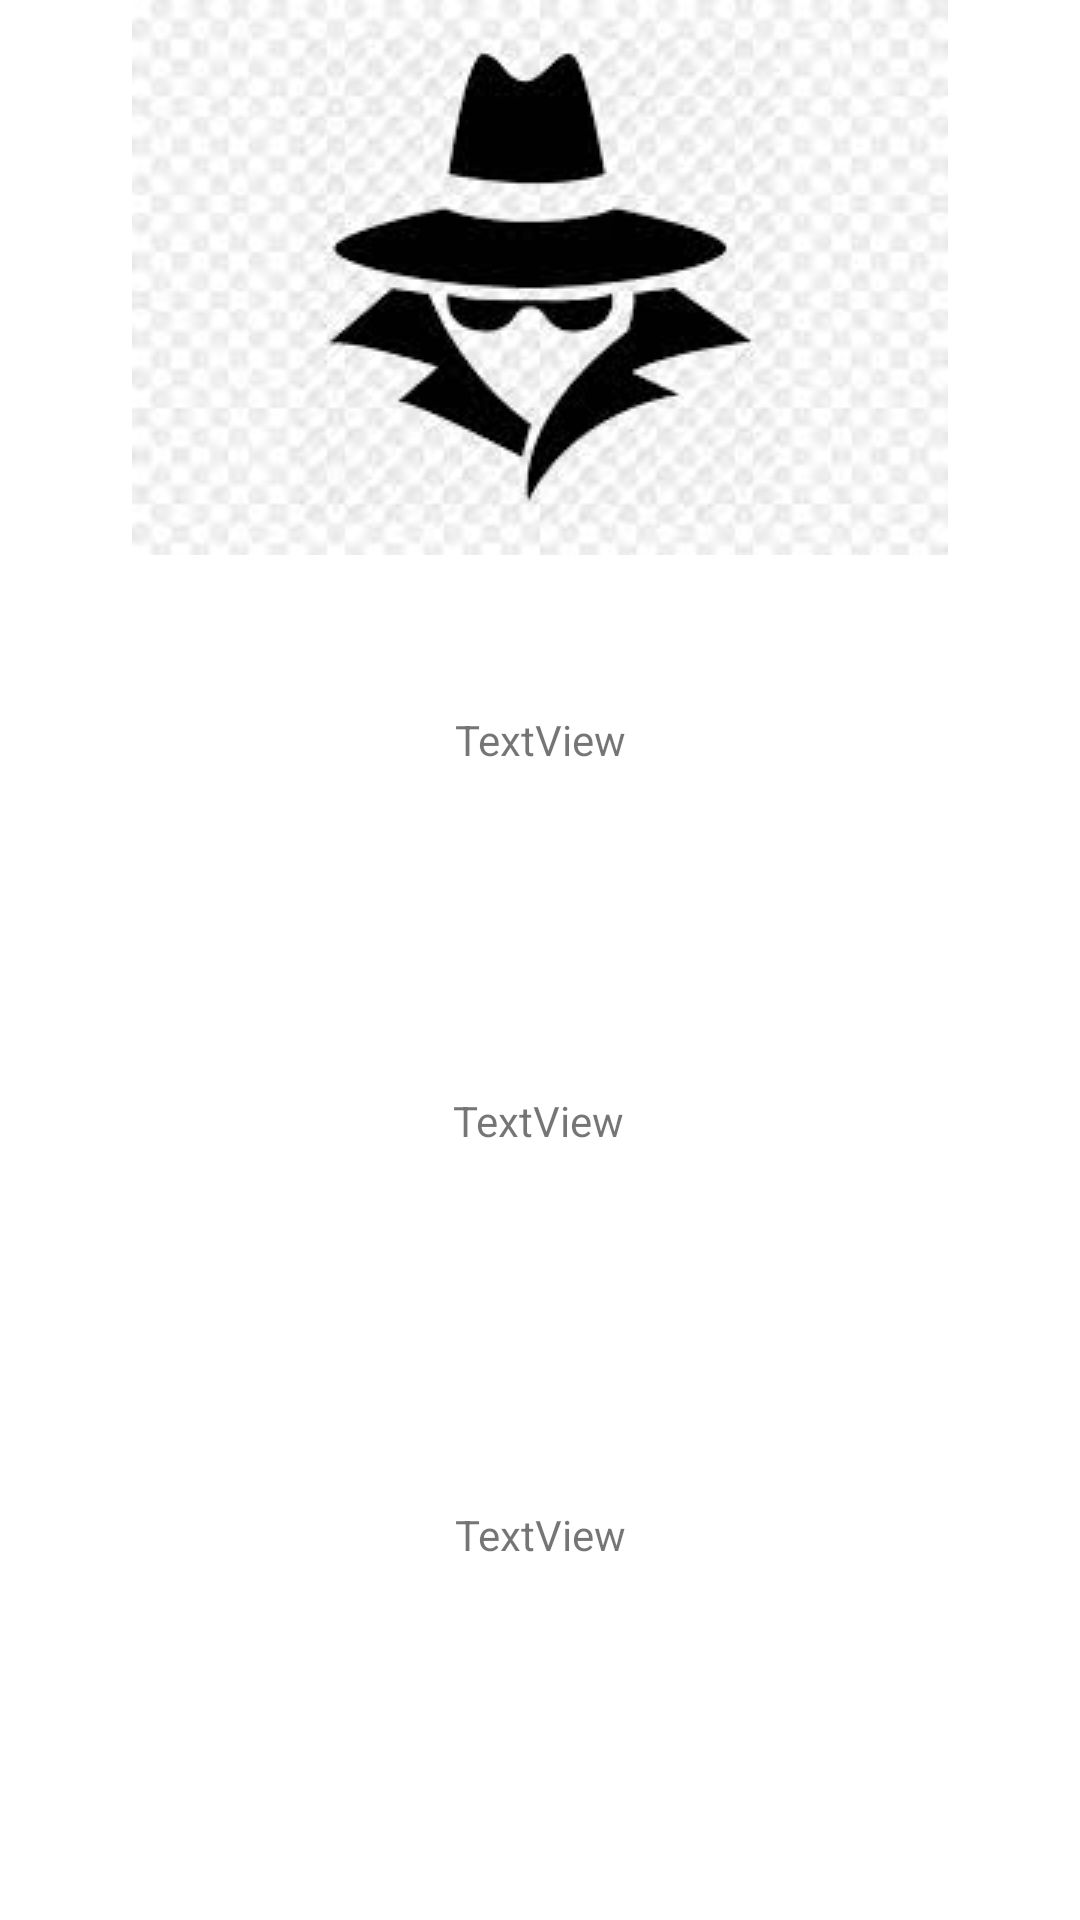

Reconstruct the res/layout file that produces this screen, plus the resources it refers to.
<!-- AndroidManifest.xml: application theme Theme.TweepSpy -->
<!-- res/layout/activity_cve_deets.xml -->
<?xml version="1.0" encoding="utf-8"?>
<androidx.constraintlayout.widget.ConstraintLayout xmlns:android="http://schemas.android.com/apk/res/android"
    xmlns:app="http://schemas.android.com/apk/res-auto"
    xmlns:tools="http://schemas.android.com/tools"
    android:layout_width="match_parent"
    android:layout_height="match_parent"
    tools:context=".CveDeetsActivity">

    <ImageView
        android:id="@+id/imageView3"
        android:layout_width="wrap_content"
        android:layout_height="wrap_content"
        app:layout_constraintEnd_toEndOf="parent"
        app:layout_constraintStart_toStartOf="parent"
        app:layout_constraintTop_toTopOf="parent"
        app:srcCompat="@drawable/blackhat" />

    <TextView
        android:id="@+id/textViewCve"
        android:layout_width="wrap_content"
        android:layout_height="wrap_content"
        android:layout_marginTop="52dp"
        android:gravity="center"
        android:text="TextView"
        app:layout_constraintEnd_toEndOf="parent"
        app:layout_constraintHorizontal_bias="0.501"
        app:layout_constraintStart_toStartOf="parent"
        app:layout_constraintTop_toBottomOf="@+id/imageView3" />

    <TextView
        android:id="@+id/textViewProduct"
        android:layout_width="wrap_content"
        android:layout_height="wrap_content"
        android:layout_marginTop="108dp"
        android:gravity="center"
        android:text="TextView"
        app:layout_constraintEnd_toEndOf="parent"
        app:layout_constraintHorizontal_bias="0.498"
        app:layout_constraintStart_toStartOf="parent"
        app:layout_constraintTop_toBottomOf="@+id/textViewCve" />

    <TextView
        android:id="@+id/textViewDescription"
        android:layout_width="wrap_content"
        android:layout_height="wrap_content"
        android:gravity="center"
        android:text="TextView"
        app:layout_constraintBottom_toBottomOf="parent"
        app:layout_constraintEnd_toEndOf="parent"
        app:layout_constraintStart_toStartOf="parent"
        app:layout_constraintTop_toBottomOf="@+id/textViewProduct" />

</androidx.constraintlayout.widget.ConstraintLayout>
<!-- resources referenced by this layout -->
<resources>
  <!-- drawable blackhat: jpeg bitmap (drawable-v24, 6770 bytes) -->
  <style name="Theme.TweepSpy" parent="Theme.MaterialComponents.DayNight.DarkActionBar">
          
          <item name="colorPrimary">@color/purple_500</item>
          <item name="colorPrimaryVariant">@color/purple_700</item>
          <item name="colorOnPrimary">@color/white</item>
          
          <item name="colorSecondary">@color/teal_200</item>
          <item name="colorSecondaryVariant">@color/teal_700</item>
          <item name="colorOnSecondary">@color/black</item>
          
          <item name="android:statusBarColor" tools:targetApi="l">?attr/colorPrimaryVariant</item>
          
      </style>
  <color name="purple_500">#FF6200EE</color>
  <color name="purple_700">#FF3700B3</color>
  <color name="white">#FFFFFFFF</color>
  <color name="teal_200">#FF03DAC5</color>
  <color name="teal_700">#FF018786</color>
  <color name="black">#FF000000</color>
</resources>
